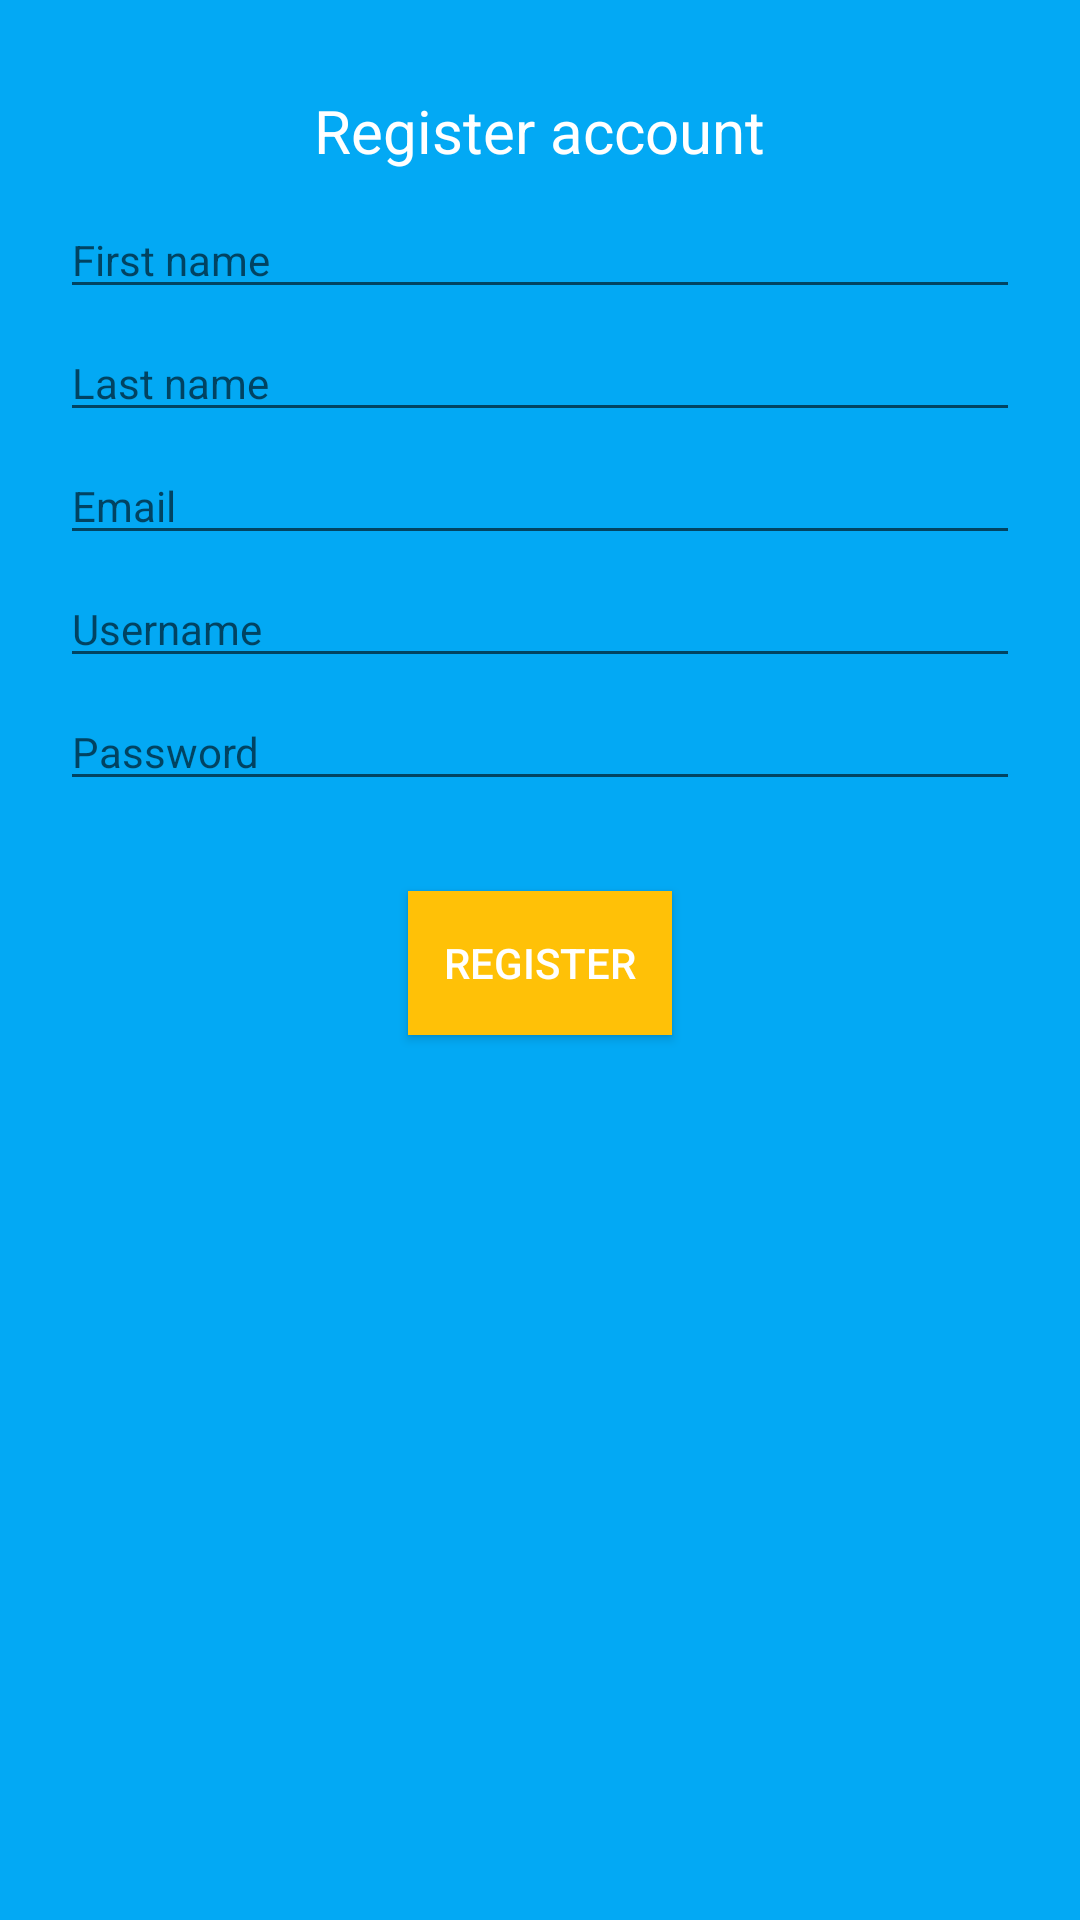

The Android layout XML behind this screen, and the referenced resources:
<!-- AndroidManifest.xml: application theme AppTheme -->
<!-- res/layout/activity_registration.xml -->
<?xml version="1.0" encoding="utf-8"?>
<LinearLayout xmlns:android="http://schemas.android.com/apk/res/android"
    android:layout_width="match_parent"
    android:layout_height="match_parent"
    android:background="@color/colorPrimary"
    android:orientation="vertical"
    android:padding="20dp">

    <TextView
        android:layout_width="wrap_content"
        android:layout_height="wrap_content"
        android:layout_gravity="center_horizontal"
        android:layout_margin="10dp"
        android:text="Register account"
        android:textColor="@color/icons"
        android:textSize="20sp" />

    <FrameLayout
        android:layout_width="match_parent"
        android:layout_height="match_parent">

        <RelativeLayout
            android:id="@+id/content_container"
            android:layout_width="match_parent"
            android:layout_height="match_parent">

            <android.support.design.widget.TextInputEditText
                android:id="@+id/first_name_edit_text"
                style="@style/AppTheme"
                android:layout_width="match_parent"
                android:layout_height="wrap_content"
                android:layout_alignParentTop="true"
                android:layout_marginBottom="5dp"
                android:hint="First name" />

            <android.support.design.widget.TextInputEditText
                android:id="@+id/last_name_edit_text"
                style="@style/AppTheme"
                android:layout_width="match_parent"
                android:layout_height="wrap_content"
                android:layout_marginBottom="5dp"
                android:hint="Last name"
                android:layout_below="@+id/first_name_edit_text"/>

            <android.support.design.widget.TextInputEditText
                android:id="@+id/email_edit_text"
                style="@style/AppTheme"
                android:layout_width="match_parent"
                android:layout_height="wrap_content"
                android:layout_marginBottom="5dp"
                android:hint="Email"
                android:layout_below="@+id/last_name_edit_text"/>

            <android.support.design.widget.TextInputEditText
                android:id="@+id/username_edit_text"
                style="@style/AppTheme"
                android:layout_width="match_parent"
                android:layout_height="wrap_content"
                android:layout_marginBottom="5dp"
                android:hint="Username"
                android:layout_below="@+id/email_edit_text"/>

            <android.support.design.widget.TextInputEditText
                android:id="@+id/password_edit_text"
                style="@style/AppTheme"
                android:layout_width="match_parent"
                android:layout_height="wrap_content"
                android:layout_below="@+id/username_edit_text"
                android:layout_marginBottom="30dp"
                android:hint="Password"
                android:inputType="textPassword" />

            <Button
                android:id="@+id/register_button"
                android:layout_width="wrap_content"
                android:layout_height="wrap_content"
                android:layout_below="@+id/password_edit_text"
                android:layout_centerHorizontal="true"
                android:layout_gravity="center_horizontal"
                android:background="@color/colorAccent"
                android:text="Register"
                android:textColor="@color/icons" />

            <TextView
                android:id="@+id/success"
                android:layout_width="wrap_content"
                android:layout_height="wrap_content"
                android:layout_below="@+id/register_button"
                android:visibility="gone"
                android:text="SUCCESS"/>

        </RelativeLayout>

        <FrameLayout
            android:id="@+id/loading_container"
            android:layout_width="match_parent"
            android:layout_height="match_parent"
            android:visibility="gone">

            <ProgressBar
                android:layout_width="wrap_content"
                android:layout_height="wrap_content"
                android:layout_gravity="center" />

        </FrameLayout>

    </FrameLayout>

</LinearLayout>
<!-- resources referenced by this layout -->
<resources>
  <color name="colorAccent">#FFC107</color>
  <color name="colorPrimary">#03A9F4</color>
  <color name="icons">#FFFFFF</color>
  <style name="AppTheme" parent="Theme.AppCompat.Light.NoActionBar">
          
          <item name="colorPrimary">@color/colorPrimary</item>
          <item name="colorPrimaryDark">@color/colorPrimaryDark</item>
          <item name="colorAccent">@color/colorAccent</item>
          <item name="android:textColor">@color/primary_text</item>
          <item name="android:textColorPrimaryInverse">@color/icons</item>
      </style>
  <color name="colorPrimaryDark">#0288D1</color>
  <color name="primary_text">#212121</color>
</resources>
